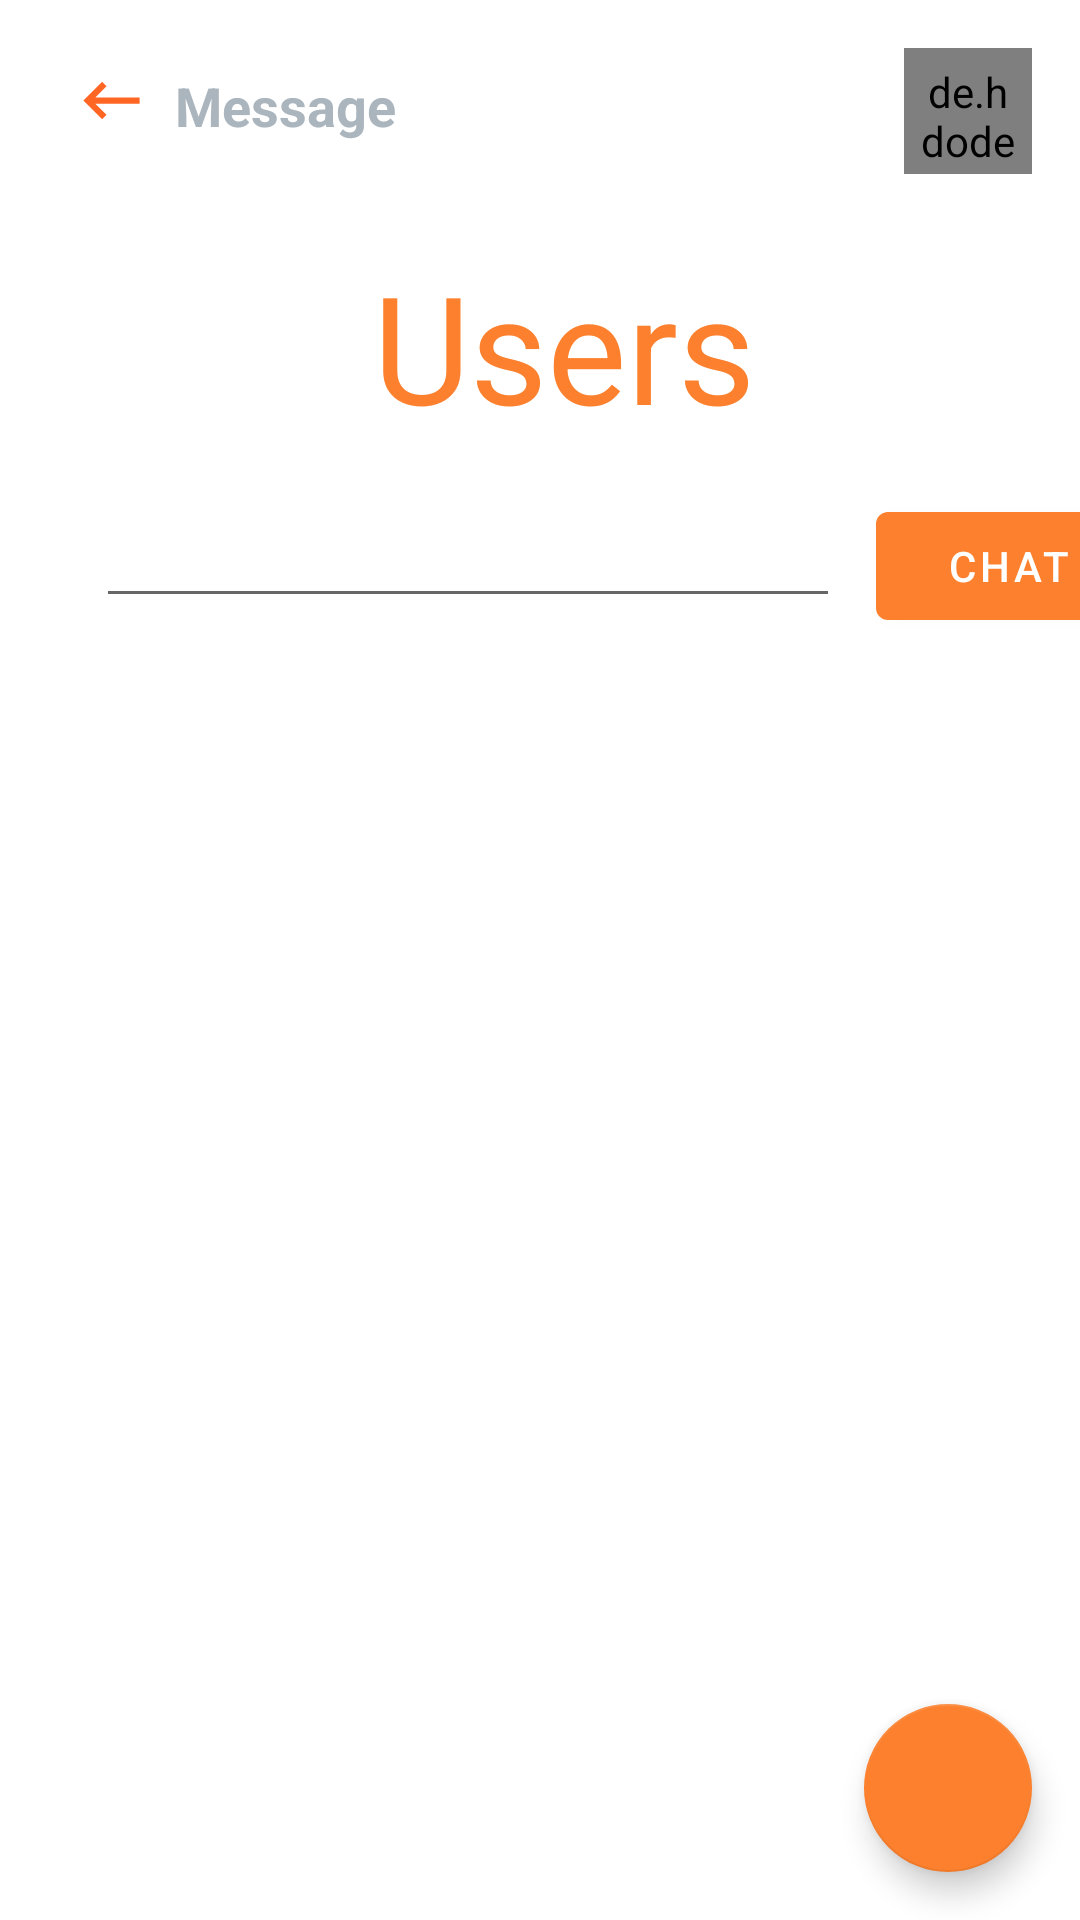

The Android layout XML behind this screen, and the referenced resources:
<!-- AndroidManifest.xml: application theme Theme.ideall -->
<!-- res/layout/fragment_users.xml -->
<?xml version="1.0" encoding="utf-8"?>
    <androidx.constraintlayout.widget.ConstraintLayout
        xmlns:android="http://schemas.android.com/apk/res/android"
        xmlns:app="http://schemas.android.com/apk/res-auto"
        xmlns:tools="http://schemas.android.com/tools"
        android:layout_width="match_parent"
        android:layout_height="match_parent"
        tools:context=".activities.HomeActivity">

        <LinearLayout
            android:id="@+id/linearLayout"
            android:layout_width="match_parent"
            android:layout_height="50sp"
            android:layout_marginTop="16dp"
            android:layout_marginEnd="16dp"
            android:orientation="horizontal"
            app:layout_constraintEnd_toEndOf="parent"
            app:layout_constraintStart_toStartOf="parent"
            app:layout_constraintTop_toTopOf="parent">

            <ImageView
                android:id="@+id/iv_userBack"
                android:layout_width="0dp"
                android:layout_weight="0.5"
                android:layout_height="35dp"
                android:padding="5dp"
                android:layout_marginStart="16dp"
                android:src="@drawable/ic_back" />

            <TextView
                android:id="@+id/tv_"
                android:layout_width="wrap_content"
                android:layout_weight="2"
                android:layout_height="wrap_content"
                android:layout_marginTop="7dp"
                android:text="@string/message"
                android:textColor="@color/gray"
                android:textSize="18sp"
                android:textStyle="bold"/>

            <de.hdodenhof.circleimageview.CircleImageView
                android:id="@+id/iv_userProfileImg"
                android:layout_width="0dp"
                android:layout_weight="0.5"
                android:layout_height="42dp"
                android:padding="5dp"/>

        </LinearLayout>

        <TextView
            android:id="@+id/textView"
            android:layout_width="match_parent"
            android:layout_height="wrap_content"
            android:layout_marginStart="16dp"
            android:layout_marginTop="16dp"
            android:text="Users"
            android:textAlignment="center"
            android:textColor="@color/orange"
            android:textSize="50sp"
            app:layout_constraintStart_toStartOf="parent"
            app:layout_constraintTop_toBottomOf="@+id/linearLayout" />

        <EditText
            android:id="@+id/et_userEmail"
            android:layout_width="248dp"
            android:layout_height="wrap_content"
            android:layout_marginStart="32dp"
            android:layout_marginTop="16dp"
            android:autofillHints="true"
            android:ems="10"
            android:inputType="textEmailAddress"
            app:layout_constraintStart_toStartOf="parent"
            app:layout_constraintTop_toBottomOf="@+id/textView"
            tools:ignore="SpeakableTextPresentCheck" />

        <Button
            android:id="@+id/b_userEmail"
            android:layout_width="wrap_content"
            android:layout_height="wrap_content"
            android:layout_marginStart="12dp"
            android:layout_marginTop="16dp"
            android:text="Chat"
            app:layout_constraintStart_toEndOf="@+id/et_userEmail"
            app:layout_constraintTop_toBottomOf="@+id/textView" />

        <androidx.recyclerview.widget.RecyclerView
            android:id="@+id/rv_users"
            android:layout_width="match_parent"
            android:layout_height="wrap_content"
            app:layout_constraintTop_toBottomOf="@+id/et_userEmail" />

        <com.google.android.material.floatingactionbutton.FloatingActionButton
            android:id="@+id/floatingActionButton"
            android:layout_width="wrap_content"
            android:layout_height="wrap_content"
            android:layout_marginEnd="16dp"
            android:layout_marginBottom="16dp"
            android:clickable="true"
            app:layout_constraintBottom_toBottomOf="parent"
            app:layout_constraintEnd_toEndOf="@+id/rv_users"
            app:srcCompat="@drawable/ic_add" />

    </androidx.constraintlayout.widget.ConstraintLayout>
<!-- resources referenced by this layout -->
<resources>
  <color name="gray">#ABB5BE</color>
  <color name="orange">#fc802d</color>
  <!-- drawable ic_back (drawable) -->
  <vector android:autoMirrored="true" android:height="24dp"
      android:tint="#FF6624" android:viewportHeight="24"
      android:viewportWidth="24" android:width="24dp" xmlns:android="http://schemas.android.com/apk/res/android">
      <path android:fillColor="@android:color/white" android:pathData="M21,11H6.83l3.58,-3.59L9,6l-6,6 6,6 1.41,-1.41L6.83,13H21z"/>
  </vector>
  <string name="message">Message</string>
  <style name="Theme.ideall" parent="Theme.MaterialComponents.Light.NoActionBar">
          
          <item name="colorPrimary">@color/orange</item>
          <item name="colorPrimaryVariant">@color/white</item>
          <item name="colorOnPrimary">@color/white</item>
          <item name="textFillColor">@color/orange</item>
          <item name="colorSecondary">@color/orange</item>
          <item name="colorSecondaryVariant">@color/black</item>
          <item name="colorOnSecondary">@color/black</item>
          
          <item name="android:statusBarColor" tools:targetApi="l">?attr/colorPrimaryVariant</item>
          <item name="android:iconTint" tools:targetApi="l">?attr/colorPrimary</item>
          
      </style>
  <color name="white">#FFFFFFFF</color>
  <color name="black">#FF000000</color>
</resources>
